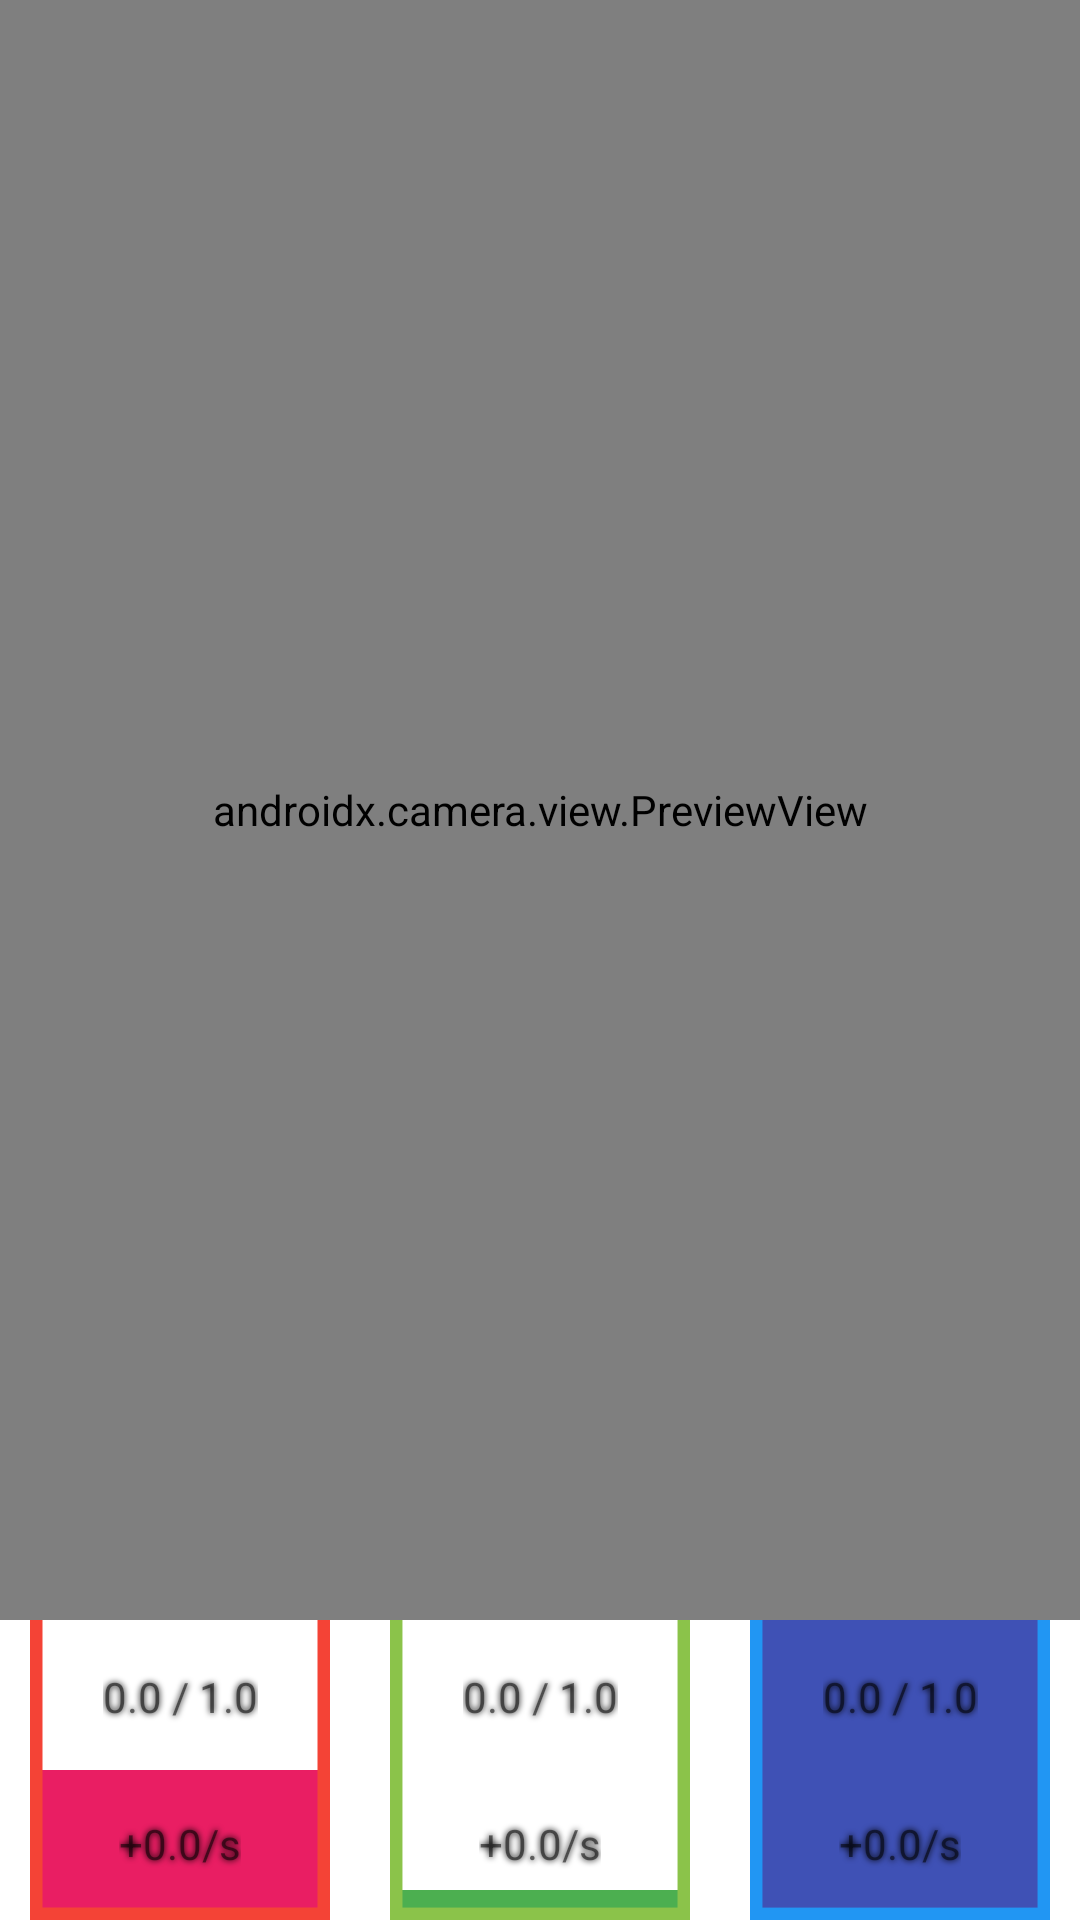

Here is an Android app screen rendered from its layout file. Give the layout XML and the strings, colors and styles it references.
<!-- AndroidManifest.xml: application theme Theme.ArtistsApprentice -->
<!-- res/layout/fragment_main.xml -->
<?xml version="1.0" encoding="utf-8"?>
<androidx.constraintlayout.widget.ConstraintLayout xmlns:android="http://schemas.android.com/apk/res/android"
    xmlns:app="http://schemas.android.com/apk/res-auto"
    xmlns:tools="http://schemas.android.com/tools"
    android:layout_width="match_parent"
    android:layout_height="match_parent"
    tools:context=".ui.main.MainFragment">

    <androidx.camera.view.PreviewView
        android:id="@+id/camera_preview_view"
        android:layout_width="match_parent"
        android:layout_height="0dp"
        app:layout_constraintBottom_toTopOf="@id/linearLayout"
        app:layout_constraintStart_toStartOf="parent"
        app:layout_constraintTop_toTopOf="parent">

    </androidx.camera.view.PreviewView>

    <ImageView
        android:id="@+id/imageView"
        android:layout_width="wrap_content"
        android:layout_height="wrap_content"
        android:contentDescription="@string/cd_aimcross"
        android:src="@drawable/aim_cross"
        app:layout_constraintBottom_toBottomOf="@id/camera_preview_view"
        app:layout_constraintEnd_toEndOf="@id/camera_preview_view"
        app:layout_constraintStart_toStartOf="@id/camera_preview_view"
        app:layout_constraintTop_toTopOf="@+id/camera_preview_view" />

    <LinearLayout
        android:id="@+id/linearLayout"
        android:layout_width="match_parent"
        android:layout_height="@dimen/bucket_height"
        android:gravity="center"
        android:orientation="horizontal"
        app:layout_constraintBottom_toBottomOf="parent"
        app:layout_constraintStart_toStartOf="parent">

        <androidx.constraintlayout.widget.ConstraintLayout
            android:layout_width="wrap_content"
            android:layout_height="match_parent"
            android:layout_marginHorizontal="10dp">


            <ImageView
                android:id="@+id/fillrect_red"
                android:layout_width="@dimen/bucket_width"
                android:layout_height="50dp"
                android:background="#E91E63"
                app:layout_constraintBottom_toBottomOf="parent"
                app:layout_constraintEnd_toEndOf="parent"
                app:layout_constraintStart_toStartOf="parent" />

            <ImageView
                android:id="@+id/paintbucket_red"
                android:layout_width="@dimen/bucket_width"
                android:layout_height="@dimen/bucket_height"
                android:contentDescription="@string/cd_paintbucket_red"
                android:src="@drawable/paint_barrel_tmp"
                app:layout_constraintBottom_toBottomOf="parent"
                app:layout_constraintEnd_toEndOf="parent"
                app:layout_constraintStart_toStartOf="parent"
                app:layout_constraintTop_toTopOf="parent"
                app:tint="#F44336" />

            <TextView
                android:id="@+id/filltext_red"
                android:layout_width="wrap_content"
                android:layout_height="wrap_content"
                android:layout_marginTop="16dp"
                android:shadowColor="@color/black"
                android:shadowRadius="5"
                android:text="@string/filltext_default"
                app:layout_constraintEnd_toEndOf="parent"
                app:layout_constraintStart_toStartOf="parent"
                app:layout_constraintTop_toTopOf="parent" />

            <TextView
                android:id="@+id/gaintext_red"
                android:layout_width="wrap_content"
                android:layout_height="wrap_content"
                android:layout_marginBottom="16dp"
                android:shadowColor="#000000"
                android:shadowRadius="5"
                android:text="@string/gaintext_default"
                app:layout_constraintBottom_toBottomOf="parent"
                app:layout_constraintEnd_toEndOf="parent"
                app:layout_constraintStart_toStartOf="parent" />

        </androidx.constraintlayout.widget.ConstraintLayout>

        <androidx.constraintlayout.widget.ConstraintLayout
            android:layout_width="wrap_content"
            android:layout_height="match_parent"
            android:layout_marginHorizontal="10dp">

            <ImageView
                android:id="@+id/fillrect_green"
                android:layout_width="@dimen/bucket_width"
                android:layout_height="10dp"
                android:background="#4CAF50"
                app:layout_constraintBottom_toBottomOf="parent"
                app:layout_constraintEnd_toEndOf="parent"
                app:layout_constraintStart_toStartOf="parent" />

            <ImageView
                android:id="@+id/paintbucket_green"
                android:layout_width="@dimen/bucket_width"
                android:layout_height="@dimen/bucket_height"
                android:contentDescription="@string/cd_paintbucket_red"
                android:src="@drawable/paint_barrel_tmp"
                app:layout_constraintBottom_toBottomOf="parent"
                app:layout_constraintEnd_toEndOf="parent"
                app:layout_constraintStart_toStartOf="parent"
                app:layout_constraintTop_toTopOf="parent"
                app:tint="#8BC34A" />

            <TextView
                android:id="@+id/filltext_green"
                android:layout_width="wrap_content"
                android:layout_height="wrap_content"
                android:layout_marginTop="16dp"
                android:shadowColor="@color/black"
                android:shadowRadius="5"
                android:text="@string/filltext_default"
                app:layout_constraintEnd_toEndOf="parent"
                app:layout_constraintStart_toStartOf="parent"
                app:layout_constraintTop_toTopOf="parent" />

            <TextView
                android:id="@+id/gaintext_green"
                android:layout_width="wrap_content"
                android:layout_height="wrap_content"
                android:layout_marginBottom="16dp"
                android:shadowColor="#000000"
                android:shadowRadius="5"
                android:text="@string/gaintext_default"
                app:layout_constraintBottom_toBottomOf="parent"
                app:layout_constraintEnd_toEndOf="parent"
                app:layout_constraintStart_toStartOf="parent" />

        </androidx.constraintlayout.widget.ConstraintLayout>


        <androidx.constraintlayout.widget.ConstraintLayout
            android:layout_width="wrap_content"
            android:layout_height="match_parent"
            android:layout_marginHorizontal="10dp">

            <ImageView
                android:id="@+id/fillrect_blue"
                android:layout_width="@dimen/bucket_width"
                android:layout_height="100dp"
                android:background="#3F51B5"
                app:layout_constraintBottom_toBottomOf="parent"
                app:layout_constraintEnd_toEndOf="parent"
                app:layout_constraintStart_toStartOf="parent" />

            <ImageView
                android:id="@+id/paintbucket_blue"
                android:layout_width="@dimen/bucket_width"
                android:layout_height="@dimen/bucket_height"
                android:contentDescription="@string/cd_paintbucket_red"
                android:src="@drawable/paint_barrel_tmp"
                app:layout_constraintBottom_toBottomOf="parent"
                app:layout_constraintEnd_toEndOf="parent"
                app:layout_constraintStart_toStartOf="parent"
                app:layout_constraintTop_toTopOf="parent"
                app:tint="#2196F3" />

            <TextView
                android:id="@+id/filltext_blue"
                android:layout_width="wrap_content"
                android:layout_height="wrap_content"
                android:layout_marginTop="16dp"
                android:shadowColor="@color/black"
                android:shadowRadius="5"
                android:text="@string/filltext_default"
                app:layout_constraintEnd_toEndOf="parent"
                app:layout_constraintStart_toStartOf="parent"
                app:layout_constraintTop_toTopOf="parent" />

            <TextView
                android:id="@+id/gaintext_blue"
                android:layout_width="wrap_content"
                android:layout_height="wrap_content"
                android:layout_marginBottom="16dp"
                android:shadowColor="#000000"
                android:shadowRadius="5"
                android:text="@string/gaintext_default"
                app:layout_constraintBottom_toBottomOf="parent"
                app:layout_constraintEnd_toEndOf="parent"
                app:layout_constraintStart_toStartOf="parent" />

        </androidx.constraintlayout.widget.ConstraintLayout>
    </LinearLayout>

</androidx.constraintlayout.widget.ConstraintLayout>
<!-- resources referenced by this layout -->
<resources>
  <dimen name="bucket_height">100dp</dimen>
  <dimen name="bucket_width">100dp</dimen>
  <!-- drawable paint_barrel_tmp (drawable) -->
  <vector xmlns:android="http://schemas.android.com/apk/res/android"
      android:width="24dp"
      android:height="24dp"
      android:viewportWidth="24"
      android:viewportHeight="24"
      android:tint="?attr/colorControlNormal">
      <path
          android:fillColor="@android:color/white"
          android:pathData="M 0 0 V 24 H 24 V 0 H 23 V 23 H 1 V 0 Z"/>
  </vector>
  <string name="cd_aimcross">Aim cross</string>
  <string name="cd_paintbucket_red">Paint bucket: red</string>
  <string name="filltext_default">0.0 / 1.0</string>
  <string name="gaintext_default">+0.0/s</string>
  <style name="Theme.ArtistsApprentice" parent="Theme.MaterialComponents.DayNight.DarkActionBar">
          
          <item name="colorPrimary">@color/purple_500</item>
          <item name="colorPrimaryVariant">@color/purple_700</item>
          <item name="colorOnPrimary">@color/white</item>
          
          <item name="colorSecondary">@color/teal_200</item>
          <item name="colorSecondaryVariant">@color/teal_700</item>
          <item name="colorOnSecondary">@color/black</item>
          
          <item name="android:statusBarColor" tools:targetApi="l">?attr/colorPrimaryVariant</item>
          
      </style>
  <!-- not gathered from this repository: default colours our renderer supplied (Android Studio template values) -->
  <color name="purple_500">#FF6200EE</color>
  <color name="purple_700">#FF3700B3</color>
  <color name="teal_200">#FF03DAC5</color>
  <color name="teal_700">#FF018786</color>
  <color name="black">#FF000000</color>
  <color name="white">#FFFFFFFF</color>
</resources>
